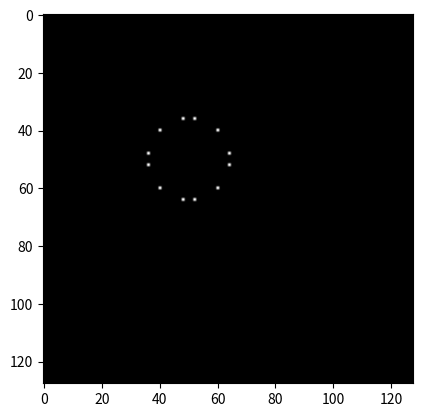

The matplotlib source for this figure:
import matplotlib.pyplot as plt
import matplotlib.image as mplimg
import numpy as np

# exo1
# img = mpimg.imread('../../test_images/doc1.jpg')
# fig = plt.figure()
# plt.imshow(img)
# plt.show()

# size = img.shape

# rows = size[0]
# cols = size[1]
# print(img[int(rows/4)][int(cols*3/4)])

# exo2
# array = np.zeros((128, 128, 3), dtype=int)
# for i in range(64, 72):
#     array[20][i] = 255
#     array[30][i] = 255
# for j in range(20, 31):
#     array[j][64] = 255
#     array[j][71] = 255
# plt.figure()
# plt.imshow(array)
# plt.show()

# exo3
# array = np.zeros((128, 128, 3), dtype=int)
# color = 0
# for i in range(len(array[0])):
#     array[i] = color
#     color = color + 2
#
# plt.imshow(array)
# plt.show()

# exo 4
# array = np.zeros((128, 128, 3), dtype=int)
# color = 0
# for i in range(len(array[0])):
#     for j in range(len(array[1])):
#         if i == j or i == 128-j:
#             array[i][j] = 255
#
# plt.imshow(array)
# plt.show()

# exo 5
array = np.zeros((128, 128, 3), dtype=int)
color = 0
for i in range(len(array[0])):
    for j in range(len(array[1])):
        if (j-50)**2 + (i-50)**2 == 200 or (j-50)**2 + (i-50)**2 == 201:
            array[i][j] = 255

plt.imshow(array)
plt.show()
